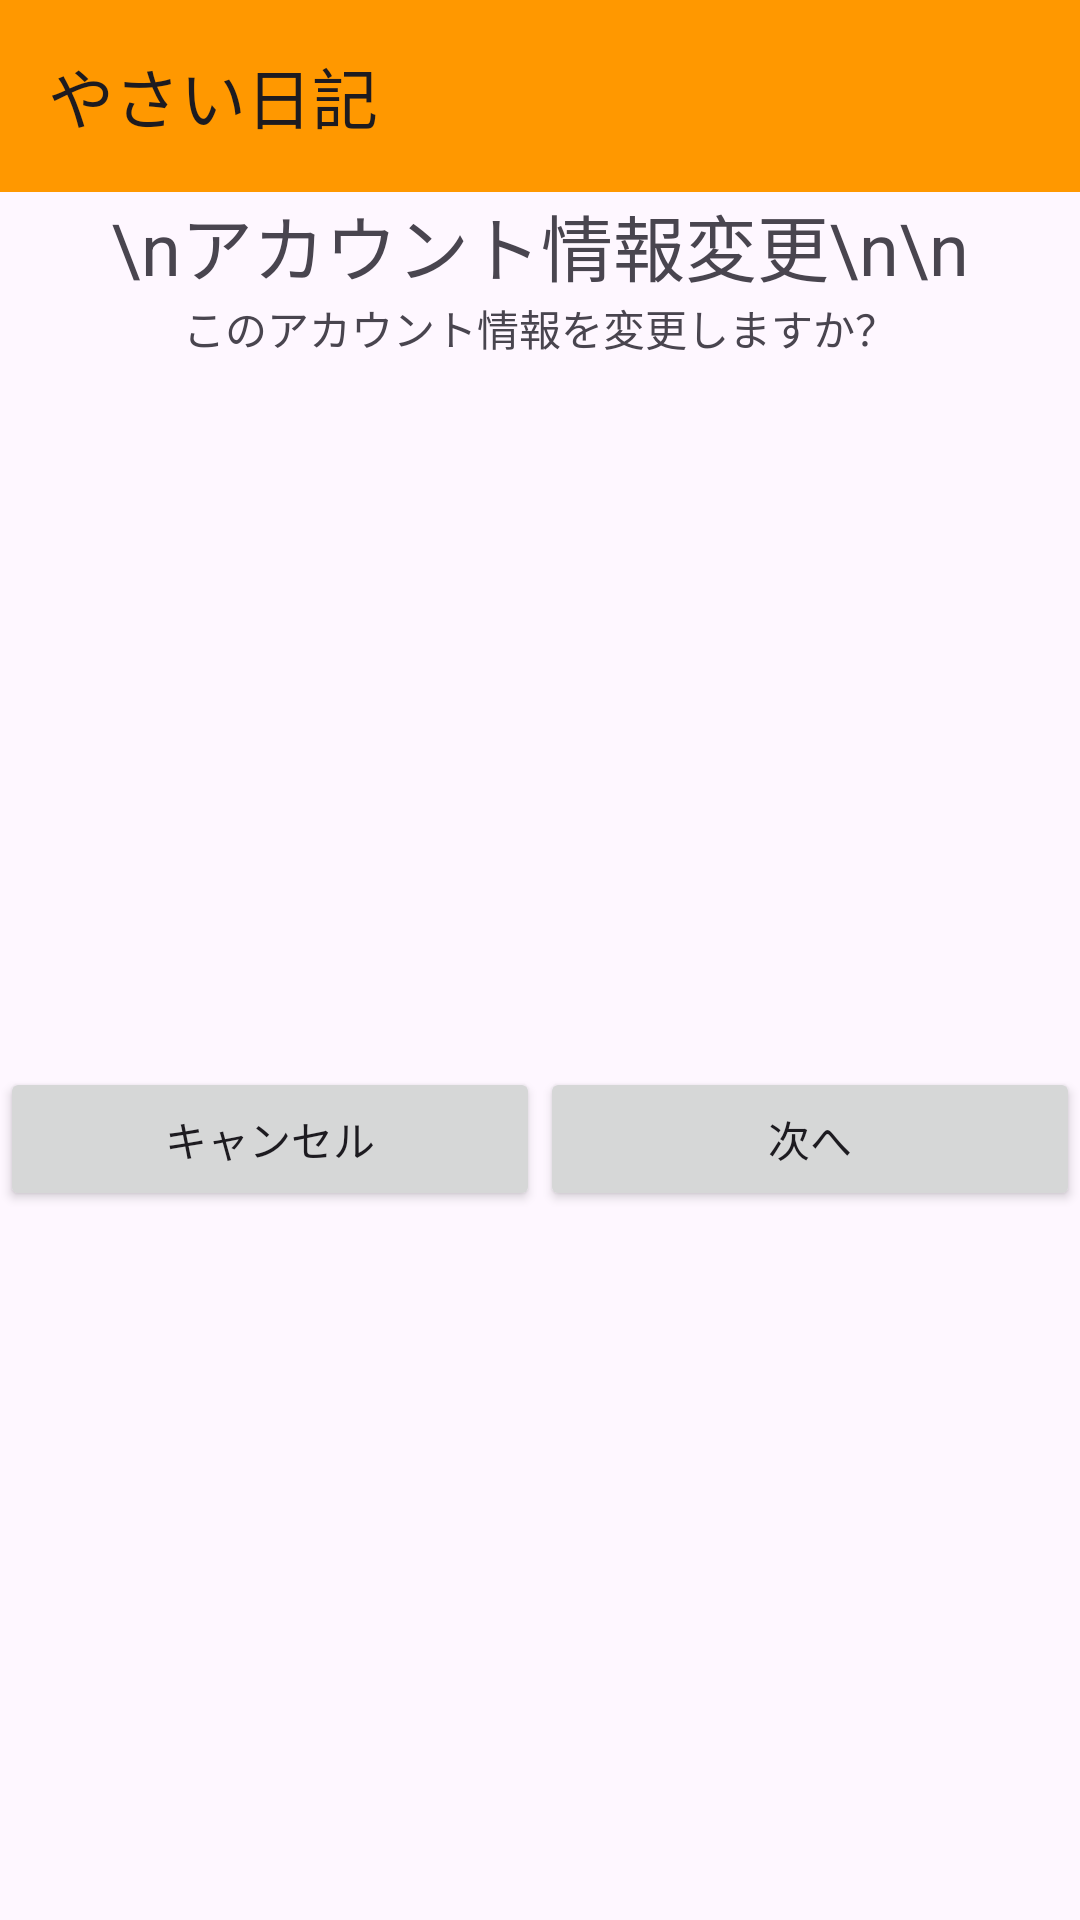

This screen was rendered from an Android layout file. Write that file and the resources it references.
<!-- AndroidManifest.xml: application theme Theme.Yasainikki -->
<!-- res/layout/activity_yuzajouhouhenkoukakunin.xml -->
<?xml version="1.0" encoding="utf-8"?>
<LinearLayout xmlns:android="http://schemas.android.com/apk/res/android"
    xmlns:app="http://schemas.android.com/apk/res-auto"
    xmlns:tools="http://schemas.android.com/tools"
    android:layout_width="match_parent"
    android:layout_height="match_parent"
    android:orientation="vertical"
    tools:context=".yuzajouhouhenkoukakunin">


    <androidx.appcompat.widget.Toolbar
        android:id="@+id/toolbar"
        android:layout_width="match_parent"
        android:layout_height="wrap_content"
        android:background="#FF9800"
        android:minHeight="?attr/actionBarSize"
        android:theme="?attr/actionBarTheme"
        app:title="やさい日記" />

    <TextView
        android:layout_width="wrap_content"
        android:layout_height="wrap_content"
        android:layout_gravity="center"
        android:text="\nアカウント情報変更\n\n"
        android:textSize="24sp" />

    <TextView
        android:layout_width="wrap_content"
        android:layout_height="wrap_content"
        android:layout_gravity="center"
        android:text="このアカウント情報を変更しますか？"/>

    <LinearLayout
        android:layout_width="match_parent"
        android:layout_height="match_parent"
        android:layout_gravity="center_vertical"
        android:orientation="horizontal">
        <Button
            android:layout_width="match_parent"
            android:layout_height="wrap_content"
            android:layout_gravity="center"
            android:onClick="seventeenth_button1"
            android:layout_weight="1"
            android:text="キャンセル" />

        <Button
            android:layout_width="match_parent"
            android:layout_height="wrap_content"
            android:layout_gravity="center"
            android:onClick="seventeenth_button2"
            android:layout_weight="1"
            android:text="次へ" />
    </LinearLayout>
</LinearLayout>
<!-- resources referenced by this layout -->
<resources>
  <style name="Theme.Yasainikki" parent="Base.Theme.Yasainikki" />
  <style name="Base.Theme.Yasainikki" parent="Theme.Material3.DayNight.NoActionBar">
          
          
      </style>
</resources>
